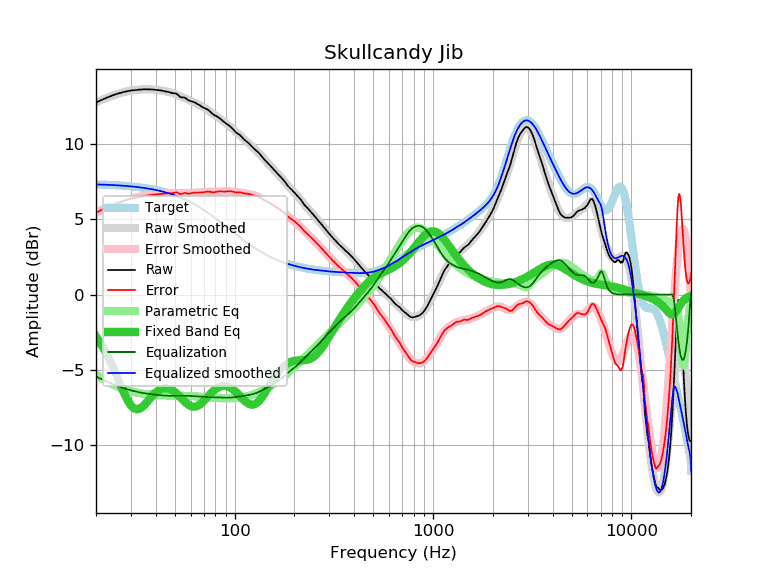

The data file committed next to this chart (first rows):
frequency, raw, error, smoothed, error_smoothed, equalization, parametric_eq, equalized_raw, equalized_smoothed, target
20, 12.73, 5.42, 12.75, 5.45, -5.45, -2.79, 7.28, 7.31, 7.31
21, 12.87, 5.57, 12.87, 5.57, -5.57, -3.19, 7.30, 7.30, 7.30
22, 12.99, 5.70, 12.98, 5.69, -5.69, -3.64, 7.30, 7.29, 7.29
23, 13.10, 5.82, 13.09, 5.81, -5.81, -4.12, 7.30, 7.28, 7.28
24, 13.19, 5.92, 13.18, 5.91, -5.91, -4.63, 7.28, 7.27, 7.27
25, 13.28, 6.03, 13.26, 6.00, -6.00, -5.16, 7.28, 7.26, 7.26
26, 13.35, 6.11, 13.33, 6.09, -6.09, -5.69, 7.26, 7.24, 7.24
27, 13.41, 6.18, 13.40, 6.17, -6.17, -6.21, 7.24, 7.23, 7.23
28, 13.46, 6.25, 13.45, 6.24, -6.24, -6.67, 7.22, 7.21, 7.21
29, 13.50, 6.31, 13.50, 6.30, -6.30, -7.07, 7.20, 7.20, 7.20
30, 13.54, 6.36, 13.54, 6.36, -6.36, -7.36, 7.18, 7.18, 7.18
31, 13.56, 6.40, 13.57, 6.41, -6.41, -7.54, 7.15, 7.16, 7.16
32, 13.58, 6.44, 13.59, 6.45, -6.45, -7.61, 7.13, 7.14, 7.14
33, 13.60, 6.48, 13.61, 6.49, -6.49, -7.59, 7.11, 7.12, 7.12
34, 13.61, 6.51, 13.62, 6.52, -6.52, -7.49, 7.09, 7.10, 7.10
35, 13.62, 6.55, 13.62, 6.55, -6.55, -7.34, 7.07, 7.07, 7.07
36, 13.62, 6.57, 13.62, 6.57, -6.57, -7.16, 7.05, 7.05, 7.05
37, 13.61, 6.59, 13.62, 6.60, -6.60, -6.98, 7.02, 7.02, 7.02
38, 13.61, 6.61, 13.61, 6.62, -6.62, -6.80, 7.00, 7.00, 7.00
39, 13.60, 6.63, 13.60, 6.63, -6.63, -6.64, 6.97, 6.97, 6.97
40, 13.58, 6.64, 13.59, 6.65, -6.65, -6.50, 6.93, 6.94, 6.94
41, 13.57, 6.66, 13.57, 6.66, -6.66, -6.39, 6.91, 6.91, 6.91
42, 13.55, 6.67, 13.55, 6.68, -6.68, -6.31, 6.87, 6.88, 6.88
43, 13.53, 6.69, 13.53, 6.69, -6.69, -6.25, 6.84, 6.84, 6.84
44, 13.50, 6.69, 13.51, 6.70, -6.70, -6.22, 6.80, 6.81, 6.81
45, 13.48, 6.71, 13.48, 6.71, -6.71, -6.21, 6.77, 6.77, 6.77
46, 13.45, 6.71, 13.45, 6.72, -6.72, -6.23, 6.73, 6.74, 6.74
47, 13.42, 6.72, 13.42, 6.72, -6.72, -6.26, 6.70, 6.70, 6.70
48, 13.38, 6.72, 13.39, 6.73, -6.73, -6.32, 6.66, 6.66, 6.66
49, 13.36, 6.74, 13.35, 6.73, -6.73, -6.39, 6.63, 6.62, 6.62
50, 13.35, 6.77, 13.31, 6.73, -6.73, -6.48, 6.62, 6.58, 6.58
51, 13.32, 6.78, 13.27, 6.73, -6.73, -6.58, 6.59, 6.54, 6.54
52, 13.23, 6.73, 13.22, 6.72, -6.72, -6.68, 6.51, 6.50, 6.50
53, 13.12, 6.67, 13.18, 6.72, -6.72, -6.79, 6.40, 6.45, 6.45
54, 13.08, 6.67, 13.13, 6.72, -6.72, -6.90, 6.36, 6.41, 6.41
55, 13.08, 6.72, 13.08, 6.72, -6.72, -7.01, 6.36, 6.36, 6.36
56, 13.06, 6.74, 13.04, 6.72, -6.72, -7.11, 6.34, 6.32, 6.32
57, 13.00, 6.73, 12.99, 6.72, -6.72, -7.20, 6.28, 6.27, 6.27
58, 12.92, 6.70, 12.94, 6.72, -6.72, -7.28, 6.20, 6.22, 6.22
59, 12.86, 6.69, 12.90, 6.72, -6.72, -7.35, 6.14, 6.17, 6.17
60, 12.84, 6.72, 12.85, 6.73, -6.73, -7.40, 6.11, 6.12, 6.12
61, 12.81, 6.74, 12.81, 6.73, -6.73, -7.43, 6.08, 6.07, 6.07
62, 12.78, 6.76, 12.77, 6.74, -6.74, -7.44, 6.04, 6.02, 6.02
63, 12.74, 6.77, 12.72, 6.75, -6.75, -7.44, 5.99, 5.97, 5.97
64, 12.69, 6.77, 12.68, 6.76, -6.76, -7.42, 5.93, 5.92, 5.92
65, 12.64, 6.77, 12.63, 6.77, -6.77, -7.39, 5.88, 5.87, 5.87
66, 12.59, 6.77, 12.59, 6.77, -6.77, -7.34, 5.82, 5.82, 5.82
67, 12.54, 6.78, 12.54, 6.78, -6.78, -7.28, 5.76, 5.76, 5.76
68, 12.48, 6.77, 12.50, 6.79, -6.79, -7.21, 5.69, 5.71, 5.71
69, 12.43, 6.77, 12.45, 6.79, -6.79, -7.13, 5.64, 5.66, 5.66
70, 12.40, 6.80, 12.40, 6.80, -6.80, -7.05, 5.60, 5.60, 5.60
71, 12.35, 6.80, 12.35, 6.80, -6.80, -6.96, 5.55, 5.55, 5.55
72, 12.31, 6.82, 12.30, 6.80, -6.80, -6.88, 5.51, 5.49, 5.49
73, 12.28, 6.84, 12.25, 6.81, -6.81, -6.79, 5.47, 5.44, 5.44
74, 12.22, 6.83, 12.19, 6.81, -6.81, -6.71, 5.41, 5.39, 5.39
75, 12.15, 6.82, 12.14, 6.81, -6.81, -6.62, 5.34, 5.33, 5.33
76, 12.08, 6.80, 12.09, 6.81, -6.81, -6.55, 5.27, 5.28, 5.28
77, 12.01, 6.79, 12.03, 6.81, -6.81, -6.47, 5.20, 5.22, 5.22
78, 11.95, 6.78, 11.98, 6.81, -6.81, -6.40, 5.14, 5.17, 5.17
79, 11.90, 6.79, 11.93, 6.81, -6.81, -6.34, 5.09, 5.12, 5.12
... 553 more rows
